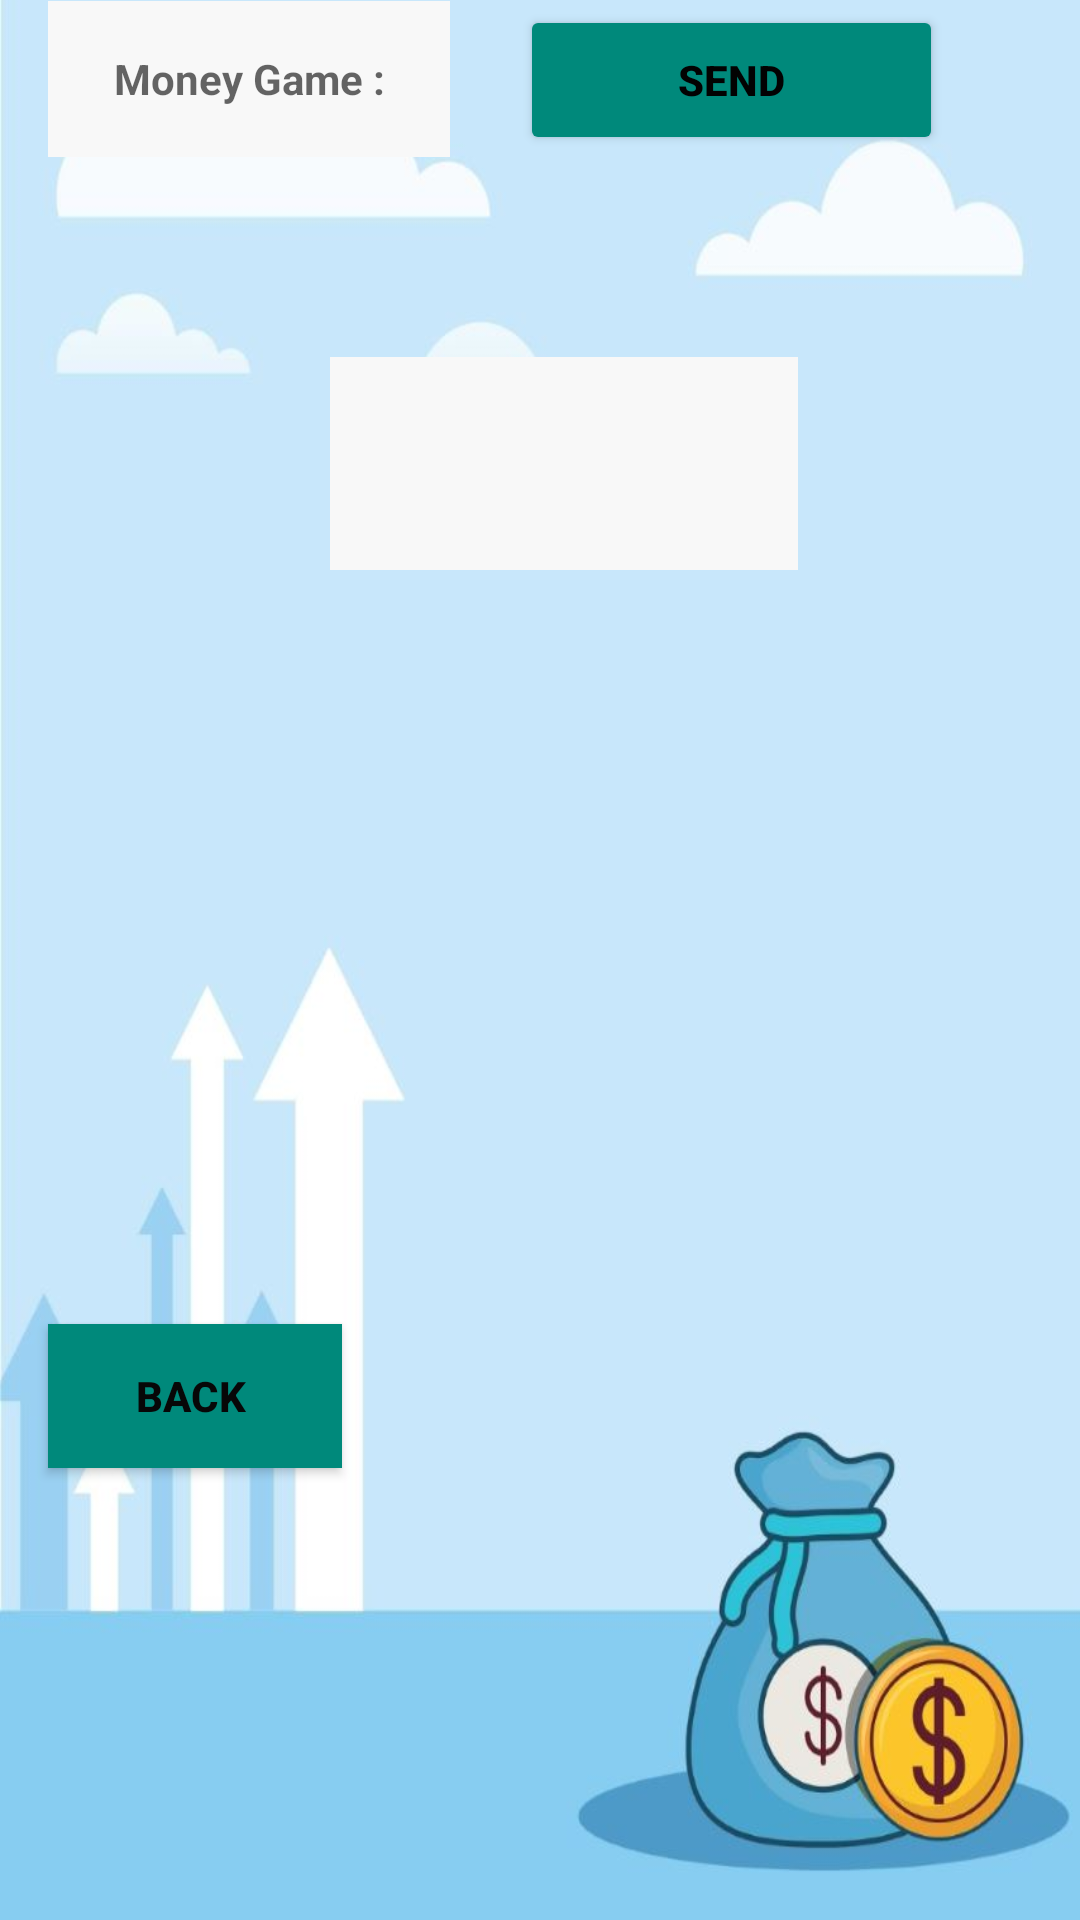

Here is an Android app screen rendered from its layout file. Give the layout XML and the strings, colors and styles it references.
<!-- AndroidManifest.xml: application theme Theme.MarketStockApp -->
<!-- res/layout/activity_input_google.xml -->
<?xml version="1.0" encoding="utf-8"?>
<androidx.constraintlayout.widget.ConstraintLayout xmlns:android="http://schemas.android.com/apk/res/android"
    xmlns:app="http://schemas.android.com/apk/res-auto"
    xmlns:tools="http://schemas.android.com/tools"
    android:layout_width="match_parent"
    android:layout_height="match_parent"
    android:background="@drawable/mainone"
    tools:context=".InputGoogle">


    <EditText
        android:id="@+id/editTextUser"
        android:layout_width="353dp"
        android:layout_height="49dp"
        android:layout_marginStart="94dp"
        android:layout_marginLeft="94dp"
        android:layout_marginTop="34dp"
        android:layout_marginEnd="107dp"
        android:layout_marginRight="107dp"
        android:layout_marginBottom="652dp"
        android:background="#F6F4F4"
        android:ems="10"
        android:hint="Please Write The Amount of stock You Want To Buy"
        android:inputType="number"
        android:textColor="#090909"
        android:textSize="14sp"
        android:textStyle="bold"
        app:layout_constraintBottom_toBottomOf="parent"
        app:layout_constraintEnd_toEndOf="parent"
        app:layout_constraintHorizontal_bias="0.545"
        app:layout_constraintStart_toStartOf="parent"
        app:layout_constraintTop_toTopOf="parent" />

    <Button
        android:id="@+id/buttonSend"
        android:layout_width="141dp"
        android:layout_height="50dp"
        android:layout_marginStart="42dp"
        android:layout_marginLeft="42dp"
        android:layout_marginTop="13dp"
        android:layout_marginEnd="84dp"
        android:layout_marginRight="84dp"
        android:layout_marginBottom="47dp"
        android:text="Send"
        android:textColor="#020202"
        android:textStyle="bold"
        app:backgroundTint="#00897B"
        app:layout_constraintBottom_toTopOf="@+id/textViewUser"
        app:layout_constraintEnd_toEndOf="parent"
        app:layout_constraintHorizontal_bias="0.333"
        app:layout_constraintStart_toEndOf="@+id/GameMoneyText"
        app:layout_constraintTop_toBottomOf="@+id/editTextUser"
        app:layout_constraintVertical_bias="0.1" />

    <TextView
        android:id="@+id/textViewUser"
        android:layout_width="156dp"
        android:layout_height="71dp"
        android:layout_marginStart="160dp"
        android:layout_marginLeft="160dp"
        android:layout_marginTop="-1dp"
        android:layout_marginEnd="193dp"
        android:layout_marginRight="193dp"
        android:layout_marginBottom="450dp"
        android:background="#F8F8F8"
        android:gravity="center"
        android:textColor="#070707"
        app:layout_constraintBottom_toBottomOf="parent"
        app:layout_constraintEnd_toEndOf="parent"
        app:layout_constraintHorizontal_bias="0.336"
        app:layout_constraintStart_toStartOf="parent"
        app:layout_constraintTop_toBottomOf="@+id/editTextUser"
        app:layout_constraintVertical_bias="1.0" />

    <TextView
        android:id="@+id/GameMoneyText"
        android:layout_width="134dp"
        android:layout_height="52dp"
        android:layout_marginStart="16dp"
        android:layout_marginLeft="16dp"
        android:layout_marginTop="12dp"
        android:layout_marginBottom="65dp"
        android:background="#F8F8F8"
        android:gravity="center"
        android:hint="Money Game :"
        android:textColor="#070707"
        android:textStyle="bold"
        app:layout_constraintBottom_toTopOf="@+id/textViewUser"
        app:layout_constraintStart_toStartOf="parent"
        app:layout_constraintTop_toBottomOf="@+id/editTextUser" />

    <Button
        android:id="@+id/Back"
        android:layout_width="98dp"
        android:layout_height="48dp"
        android:layout_marginStart="16dp"
        android:layout_marginLeft="16dp"
        android:layout_marginBottom="148dp"
        android:background="#00897B"
        android:gravity="center"
        android:text="Back "
        android:textColor="#070707"
        android:textStyle="bold"
        app:backgroundTint="#00897B"
        app:layout_constraintBottom_toBottomOf="parent"
        app:layout_constraintStart_toStartOf="parent"
        app:layout_constraintTop_toBottomOf="@+id/textViewUser"
        app:layout_constraintVertical_bias="0.989" />
</androidx.constraintlayout.widget.ConstraintLayout>
<!-- resources referenced by this layout -->
<resources>
  <!-- drawable mainone: jpeg bitmap (drawable, 40856 bytes) -->
  <style name="Theme.MarketStockApp" parent="Theme.MaterialComponents.DayNight.DarkActionBar">
          
          <item name="colorPrimary">@color/purple_500</item>
          <item name="colorPrimaryVariant">@color/purple_700</item>
          <item name="colorOnPrimary">@color/white</item>
          
          <item name="colorSecondary">@color/teal_200</item>
          <item name="colorSecondaryVariant">@color/teal_700</item>
          <item name="colorOnSecondary">@color/black</item>
          
          <item name="android:statusBarColor" tools:targetApi="l">?attr/colorPrimaryVariant</item>
          
      </style>
  <!-- not gathered from this repository: default colours our renderer supplied (Android Studio template values) -->
  <color name="purple_500">#FF6200EE</color>
  <color name="purple_700">#FF3700B3</color>
  <color name="teal_200">#FF03DAC5</color>
  <color name="teal_700">#FF018786</color>
  <color name="black">#FF000000</color>
  <color name="white">#FFFFFFFF</color>
</resources>
